Run: headless pygame with SDL's dummy video driver; simulated clock (each Clock.tick advances the game by its frame time, no real sleeping); random seed 0; keys injected as events and as key.get_pressed() state; no mouse input.
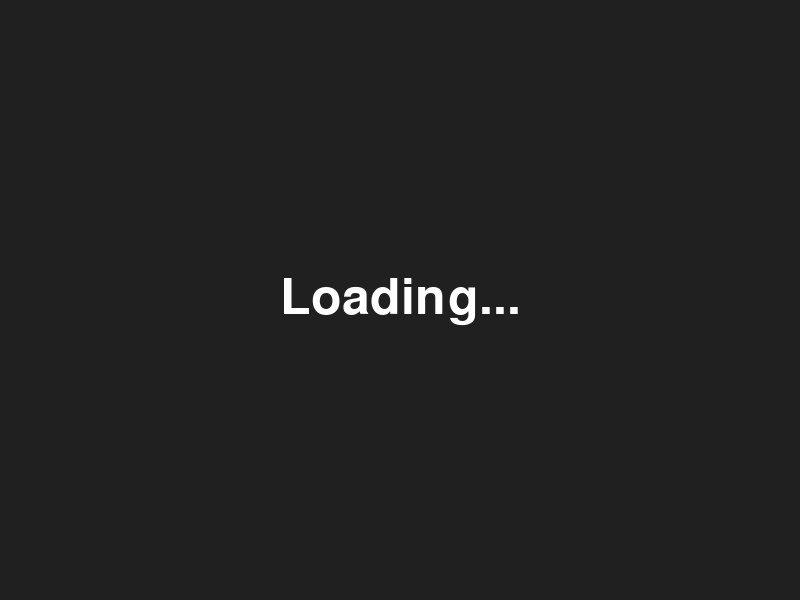
Frame 1 of 4 · flips 1–60 · no input
Frame 2 of 4 · flips 61–180 · tapped SPACE, RETURN · held RIGHT (→), D · screen unchanged from frame 1, image omitted
Frame 3 of 4 · flips 181–300 · held DOWN (↓), S · screen unchanged from frame 2, image omitted
Frame 4 of 4 · flips 301–420 · held LEFT (←), A, UP (↑), W · screen unchanged from frame 3, image omitted

The pygame program that drew these frames:

import pygame
import sys

# Initialize Pygame
pygame.init()

# Window Settings
WINDOW_WIDTH = 800
WINDOW_HEIGHT = 600
BACKGROUND_COLOR = (32, 32, 32)
TEXT_COLOR = (255, 255, 255)

class LoadingScreen:
    def __init__(self):
        self.screen = pygame.display.set_mode((WINDOW_WIDTH, WINDOW_HEIGHT))
        pygame.display.set_caption("Loading Screen")
        self.font = pygame.font.Font(None, 74)

    def run(self):
        while True:
            for event in pygame.event.get():
                if event.type == pygame.QUIT:
                    pygame.quit()
                    sys.exit()

            self.screen.fill(BACKGROUND_COLOR)
            loading_text = self.font.render("Loading...", True, TEXT_COLOR)
            text_rect = loading_text.get_rect(center=(WINDOW_WIDTH//2, WINDOW_HEIGHT//2))
            self.screen.blit(loading_text, text_rect)
            
            pygame.display.flip()

if __name__ == "__main__":
    loading_screen = LoadingScreen()
    loading_screen.run()
